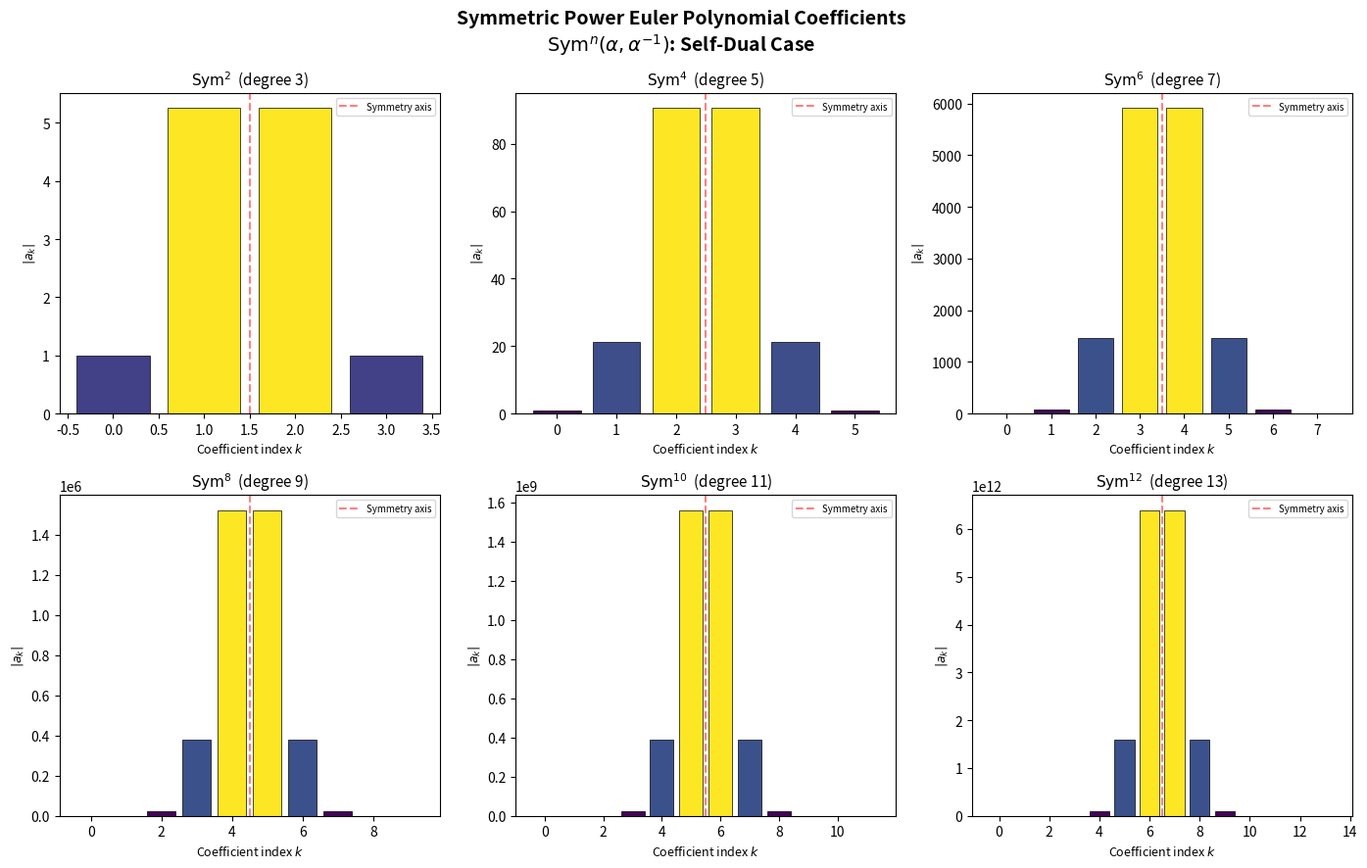
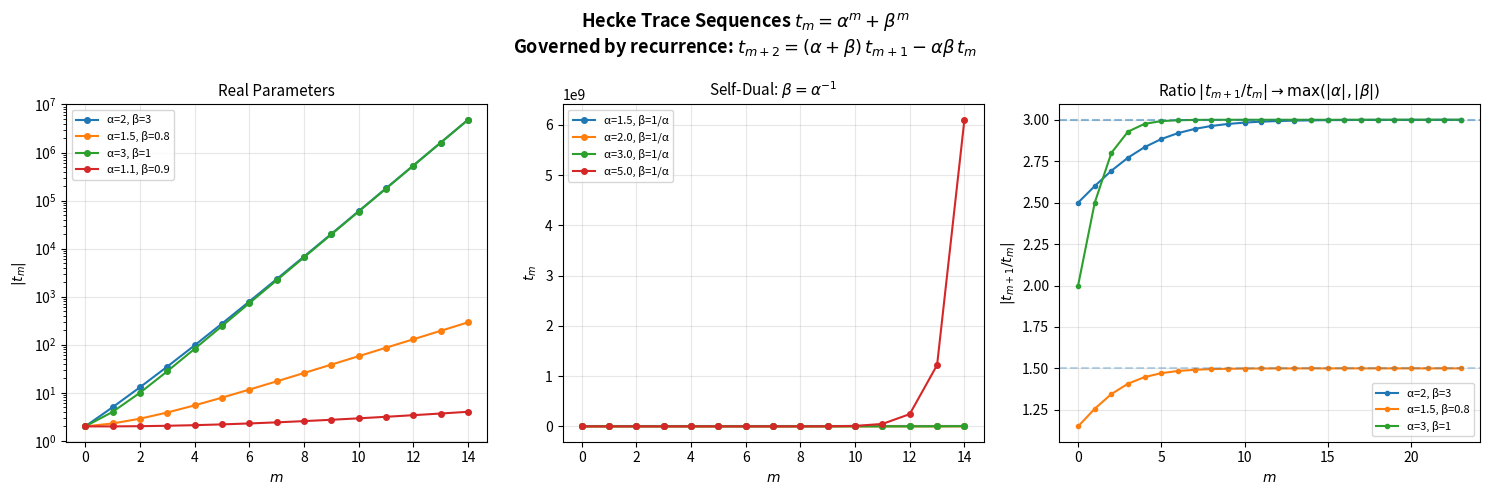
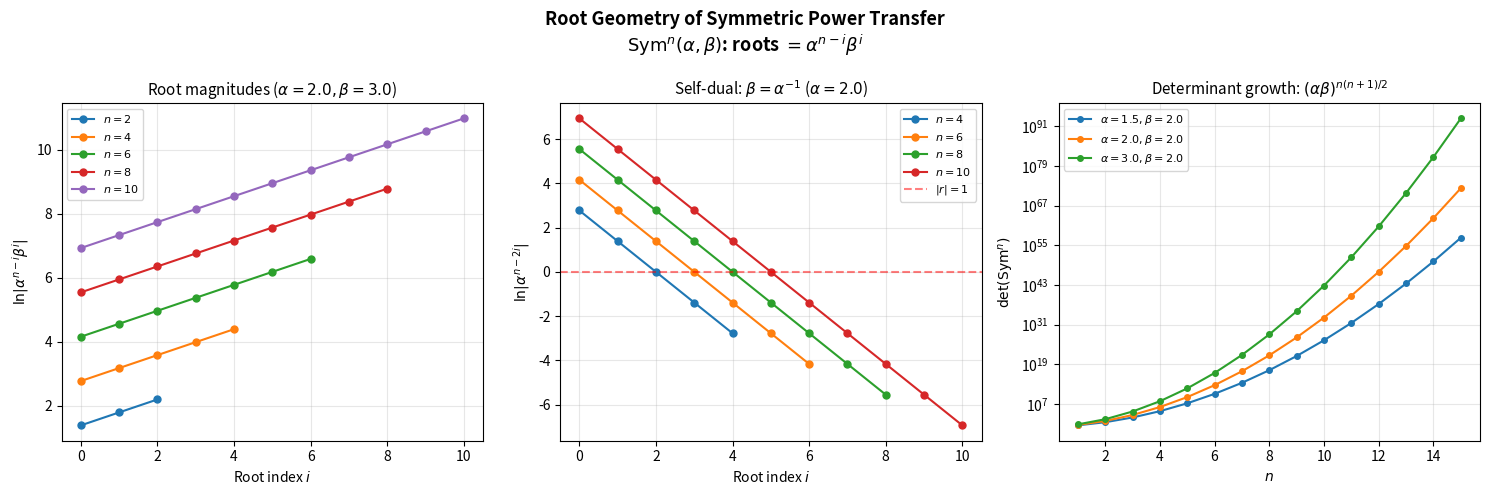

These figures' Python source, in order:
#!/usr/bin/env python3
"""
applications.py — Applications of symmetric power transfer theory.

Demonstrates real-world applications:
1. L-function coefficient computation
2. Complexity growth analysis under functorial transfer
3. Random matrix spectral statistics from self-dual parameters
"""

import numpy as np
from typing import List, Tuple


# ─── Inline core functions ───────────────────────────────────────────────────

def symm_pow_roots(n: int, alpha: complex, beta: complex) -> List[complex]:
    return [alpha**(n - i) * beta**i for i in range(n + 1)]

def euler_poly_from_roots(roots: List[complex]) -> np.ndarray:
    poly = np.array([1.0 + 0j])
    for r in roots:
        poly = np.convolve(poly, np.array([-r, 1.0]))
    return poly

def symm_pow_euler_coeffs(n: int, alpha: complex, beta: complex) -> np.ndarray:
    return euler_poly_from_roots(symm_pow_roots(n, alpha, beta))


# ─── Application 1: L-function Dirichlet coefficients ────────────────────────

def local_euler_factor_coeffs(
    n: int, alpha: float, beta: float, num_terms: int = 20
) -> np.ndarray:
    """
    Compute the first `num_terms` coefficients of the local Euler factor
    L_p(s, Sym^n π) = 1 / ∏(1 - r_i X).

    The inverse Euler polynomial is ∏(1 - r_i X). To get L_p itself,
    we compute the power series expansion 1/P(X).

    This is how automorphic L-functions are computed in practice:
    the Satake parameters determine the local factor, and the Dirichlet
    series coefficients arise from power series inversion.

    Args:
        n: Symmetric power index
        alpha, beta: Satake parameters at the prime p
        num_terms: Number of power series terms

    Returns:
        Coefficients [a_0, a_1, ..., a_{num_terms-1}] of L_p(X)
    """
    roots = symm_pow_roots(n, alpha, beta)
    # Euler factor inverse: ∏(1 - r_i X)
    inv_euler = np.array([1.0])
    for r in roots:
        inv_euler = np.convolve(inv_euler, np.array([1.0, -r]))

    # Power series inversion: if P = Σ p_k X^k, then L = 1/P has
    # L_0 = 1/p_0, L_k = -(1/p_0) Σ_{j=1}^{k} p_j L_{k-j}
    d = len(inv_euler)
    L = np.zeros(num_terms)
    L[0] = 1.0 / inv_euler[0]
    for k in range(1, num_terms):
        s = 0.0
        for j in range(1, min(k + 1, d)):
            s += inv_euler[j] * L[k - j]
        L[k] = -s / inv_euler[0]
    return L


def demo_l_function():
    """Demonstrate L-function coefficient computation."""
    print("=" * 70)
    print("  APPLICATION 1: L-FUNCTION DIRICHLET COEFFICIENTS")
    print("=" * 70)
    print()
    print("  For the Ramanujan Δ function at p=2:")
    print("  Satake parameters satisfy α·β = p^11 = 2048, α+β = τ(2) = -24")
    print()

    # For Ramanujan Δ at p=2: τ(2) = -24, αβ = 2^11 = 2048
    # α + β = -24, αβ = 2048
    # α, β are roots of t^2 + 24t + 2048 = 0
    disc = 24**2 - 4 * 2048
    alpha = (-24 + np.sqrt(disc + 0j)) / 2
    beta = (-24 - np.sqrt(disc + 0j)) / 2
    print(f"  α = {alpha:.4f}")
    print(f"  β = {beta:.4f}")
    print(f"  αβ = {(alpha * beta).real:.0f}")

    for sym_n in [1, 2, 3, 4]:
        coeffs = local_euler_factor_coeffs(sym_n, alpha, beta, 8)
        print(f"\n  Sym^{sym_n} L-factor coefficients at p=2:")
        for k, c in enumerate(coeffs):
            print(f"    a_{k} = {c.real:>14.2f}")


# ─── Application 2: Complexity Growth Under Transfer ─────────────────────────

def complexity_growth_analysis(max_n: int = 20):
    """
    Analyze the growth of algebraic complexity under symmetric power transfer.

    The Euler polynomial of Sym^n has degree n+1. By the depth-degree tradeoff
    (depth ≥ log₂(degree)), any algebraic circuit computing this polynomial
    needs depth ≥ log₂(n+1).

    This is "functoriality as complexity amplification."
    """
    print("\n" + "=" * 70)
    print("  APPLICATION 2: COMPLEXITY GROWTH UNDER FUNCTORIAL TRANSFER")
    print("=" * 70)
    print()
    print("  The Euler polynomial of Sym^n has degree n+1.")
    print("  Circuit depth lower bound: depth ≥ ⌈log₂(n+1)⌉")
    print()
    print(f"  {'n':>4} | {'Degree':>6} | {'Depth LB':>8} | {'#Roots':>6} | {'Complexity':>10}")
    print("  " + "-" * 45)

    for n in range(1, max_n + 1):
        degree = n + 1
        depth_lb = int(np.ceil(np.log2(degree))) if degree > 1 else 0
        num_roots = n + 1
        # Total multiplicative complexity: need n multiplications to build product
        mul_complexity = n
        print(f"  {n:>4} | {degree:>6} | {depth_lb:>8} | {num_roots:>6} | {mul_complexity:>10}")


# ─── Application 3: Spectral Statistics of Self-Dual Transfer ────────────────

def spectral_statistics(alpha_vals: List[float], n_vals: List[int]):
    """
    Analyze the spectral statistics (root distribution on the unit circle)
    for self-dual transfers β = α⁻¹.

    For unitary parameters (|α| = 1), the roots lie on the unit circle
    and their spacing statistics connect to random matrix theory.
    """
    print("\n" + "=" * 70)
    print("  APPLICATION 3: SPECTRAL STATISTICS OF SELF-DUAL TRANSFER")
    print("=" * 70)
    print()

    for alpha_val in alpha_vals:
        beta_val = 1.0 / alpha_val
        print(f"  α = {alpha_val}, β = {beta_val:.4f}")

        for n in n_vals:
            roots = symm_pow_roots(n, alpha_val, beta_val)
            root_mags = [abs(r) for r in roots]
            log_roots = [np.log(abs(r)) for r in roots if abs(r) > 0]

            # Check palindromic structure of magnitudes
            mags_sorted = sorted(root_mags)
            is_symmetric = all(
                abs(mags_sorted[i] * mags_sorted[-(i+1)] - 1.0) < 1e-10
                for i in range(len(mags_sorted) // 2)
            )

            coeffs = symm_pow_euler_coeffs(n, alpha_val, beta_val)
            abs_coeffs = np.abs(coeffs)

            print(f"    Sym^{n}: roots ∈ [{min(root_mags):.4f}, {max(root_mags):.4f}]"
                  f"  mag-symmetric: {'✓' if is_symmetric else '✗'}"
                  f"  coeff range: [{min(abs_coeffs):.2f}, {max(abs_coeffs):.2f}]")
        print()


# ─── Application 4: Representation Growth ────────────────────────────────────

def representation_growth(max_n: int = 15):
    """
    Track how the transferred local data grows with n.

    For a fixed prime p with Satake parameters (α, β), the local datum
    of Sym^n has n+1 roots. The total "representation complexity" grows
    as the sum of absolute values of all roots.
    """
    print("\n" + "=" * 70)
    print("  APPLICATION 4: REPRESENTATION GROWTH")
    print("=" * 70)
    print()

    alpha, beta = 1.5, 0.8
    print(f"  Satake parameters: α = {alpha}, β = {beta}")
    print()
    print(f"  {'n':>4} | {'#Roots':>6} | {'∑|roots|':>10} | {'∏|roots|':>12} | {'Max root':>10}")
    print("  " + "-" * 55)

    for n in range(1, max_n + 1):
        roots = symm_pow_roots(n, alpha, beta)
        abs_roots = [abs(r) for r in roots]
        print(f"  {n:>4} | {len(roots):>6} | {sum(abs_roots):>10.4f} | "
              f"{np.prod(abs_roots):>12.4f} | {max(abs_roots):>10.4f}")


# ─── Main ────────────────────────────────────────────────────────────────────

if __name__ == "__main__":
    demo_l_function()
    complexity_growth_analysis()
    spectral_statistics([2.0, 3.0, 1.5], [2, 4, 6, 8])
    representation_growth()

    print("\n" + "=" * 70)
    print("  ALL APPLICATIONS COMPLETE")
    print("=" * 70)


#!/usr/bin/env python3
"""
demo.py — Interactive demonstration of Langlands functoriality:
Local Euler factors, symmetric power transfer, Hecke recurrences,
and the unimodality conjecture for self-dual coefficients.

Usage: python demo.py
"""

import numpy as np
from numpy.polynomial import polynomial as P
from itertools import product as iprod


# ─── Core Functions ──────────────────────────────────────────────────────────

def symm_pow_roots(n, alpha, beta):
    """Roots of Sym^n(alpha, beta): alpha^(n-i) * beta^i for i=0..n."""
    return [alpha**(n - i) * beta**i for i in range(n + 1)]


def euler_poly_coeffs(roots):
    """
    Compute the polynomial ∏(X - r_i) as a coefficient list [a_0, a_1, ..., a_d].
    Uses iterative multiplication by linear factors.
    """
    poly = np.array([1.0])
    for r in roots:
        # Multiply by (X - r): shift up by 1 and subtract r * current
        poly = np.convolve(poly, np.array([-r, 1.0]))
    return poly


def hecke_trace(alpha, beta, m):
    """Hecke trace t_m = alpha^m + beta^m."""
    return alpha**m + beta**m


def hecke_trace_recurrence(alpha, beta, m):
    """Compute t_m via the recurrence t_{m+2} = (a+b)*t_{m+1} - ab*t_m."""
    if m == 0:
        return 2
    if m == 1:
        return alpha + beta
    s = alpha + beta
    p = alpha * beta
    t_prev, t_curr = 2, s
    for _ in range(m - 1):
        t_prev, t_curr = t_curr, s * t_curr - p * t_prev
    return t_curr


def root_product(n, alpha, beta):
    """∏_{i=0}^{n} alpha^(n-i) * beta^i = (alpha*beta)^{n(n+1)/2}."""
    prod = 1.0
    for i in range(n + 1):
        prod *= alpha**(n - i) * beta**i
    return prod


def is_unimodal(seq):
    """Check if a sequence is unimodal (increases then decreases)."""
    if len(seq) <= 2:
        return True
    increasing = True
    for i in range(1, len(seq)):
        if increasing:
            if seq[i] < seq[i-1]:
                increasing = False
        else:
            if seq[i] > seq[i-1]:
                return False
    return True


def is_log_concave(seq):
    """Check if a positive sequence is log-concave: a_i^2 >= a_{i-1}*a_{i+1}."""
    for i in range(1, len(seq) - 1):
        if seq[i] <= 0:
            return False
        if seq[i]**2 < seq[i-1] * seq[i+1] - 1e-10:
            return False
    return True


# ─── Interactive Demo ────────────────────────────────────────────────────────

def demo_euler_factors():
    """Demonstrate local Euler factor computation for Sym^n."""
    print("=" * 70)
    print("  SYMMETRIC POWER LOCAL EULER FACTORS")
    print("=" * 70)

    alpha, beta = 2.0, 3.0
    print(f"\nSatake parameters: α = {alpha}, β = {beta}")

    for n in range(1, 6):
        roots = symm_pow_roots(n, alpha, beta)
        coeffs = euler_poly_coeffs(roots)
        print(f"\n  Sym^{n}:")
        print(f"    Roots: {[f'{r:.1f}' for r in roots]}")
        print(f"    Euler poly coefficients: {[f'{c:.1f}' for c in coeffs]}")
        print(f"    Degree: {len(coeffs) - 1}")


def demo_determinant():
    """Verify determinant / central character compatibility."""
    print("\n" + "=" * 70)
    print("  DETERMINANT COMPATIBILITY: ∏ roots = (αβ)^{n(n+1)/2}")
    print("=" * 70)

    alpha, beta = 2.0, 3.0
    print(f"\nSatake parameters: α = {alpha}, β = {beta}")

    for n in range(1, 8):
        prod = root_product(n, alpha, beta)
        expected = (alpha * beta) ** (n * (n + 1) // 2)
        match = abs(prod - expected) < 1e-6
        status = "✓" if match else "✗"
        print(f"  n={n}: ∏ roots = {prod:.4e}, (αβ)^{{n(n+1)/2}} = {expected:.4e}  [{status}]")


def demo_hecke_recurrence():
    """Test the Hecke trace recurrence t_{m+2} = (α+β)t_{m+1} - αβ·t_m."""
    print("\n" + "=" * 70)
    print("  HECKE TRACE RECURRENCE")
    print("=" * 70)

    alpha, beta = 2.0, 3.0
    s = alpha + beta
    p = alpha * beta
    print(f"\nSatake parameters: α = {alpha}, β = {beta}")
    print(f"  α + β = {s},  αβ = {p}")
    print(f"\n  {'m':>3} | {'t_m (direct)':>14} | {'t_m (recurrence)':>16} | {'Match':>5}")
    print("  " + "-" * 50)

    for m in range(10):
        direct = hecke_trace(alpha, beta, m)
        recur = hecke_trace_recurrence(alpha, beta, m)
        match = abs(direct - recur) < 1e-8
        status = "✓" if match else "✗"
        print(f"  {m:>3} | {direct:>14.2f} | {recur:>16.2f} | {status:>5}")


def demo_self_duality():
    """Demonstrate root inversion symmetry when β = α⁻¹."""
    print("\n" + "=" * 70)
    print("  SELF-DUALITY: β = α⁻¹ ⟹ ROOTS CLOSED UNDER INVERSION")
    print("=" * 70)

    alpha = 2.0
    beta = 1.0 / alpha
    print(f"\nSatake parameters: α = {alpha}, β = α⁻¹ = {beta}")

    for n in range(1, 7):
        roots = symm_pow_roots(n, alpha, beta)
        inverses = [1.0 / r for r in roots]
        # Check each inverse appears in the root list
        all_closed = True
        for inv in inverses:
            if not any(abs(inv - r) < 1e-10 for r in roots):
                all_closed = False
                break
        status = "✓ CLOSED" if all_closed else "✗ NOT CLOSED"
        print(f"  n={n}: roots = {[f'{r:.4f}' for r in roots]}")
        print(f"         1/roots = {[f'{r:.4f}' for r in inverses]}  [{status}]")


def demo_unimodality_conjecture():
    """Test the unimodality/log-concavity conjecture for self-dual coefficients."""
    print("\n" + "=" * 70)
    print("  CONJECTURE: UNIMODALITY OF |coefficients| FOR β = α⁻¹")
    print("=" * 70)

    test_alphas = [1.1, 1.5, 2.0, 3.0, 5.0, 10.0]
    max_n = 20
    print(f"\nTesting for α ∈ {test_alphas}, n = 1..{max_n}")
    print()

    failures = 0
    for alpha in test_alphas:
        beta = 1.0 / alpha
        all_uni = True
        all_lc = True
        for n in range(1, max_n + 1):
            roots = symm_pow_roots(n, alpha, beta)
            coeffs = euler_poly_coeffs(roots)
            abs_coeffs = [abs(c) for c in coeffs]
            if not is_unimodal(abs_coeffs):
                all_uni = False
                failures += 1
            if not is_log_concave(abs_coeffs):
                all_lc = False
        uni_status = "✓" if all_uni else "✗"
        lc_status = "✓" if all_lc else "✗"
        print(f"  α = {alpha:>5.1f}: Unimodal [{uni_status}]  Log-concave [{lc_status}]")

    if failures == 0:
        print(f"\n  All {len(test_alphas) * max_n} tests PASSED — conjecture holds on this grid.")
    else:
        print(f"\n  {failures} failures detected — conjecture may be FALSE.")


def demo_coefficient_profiles():
    """Show coefficient profiles for self-dual cases."""
    print("\n" + "=" * 70)
    print("  COEFFICIENT PROFILES FOR SELF-DUAL CASES (β = 1/α)")
    print("=" * 70)

    alpha = 2.0
    beta = 1.0 / alpha
    print(f"\nSatake parameters: α = {alpha}, β = {beta}")

    for n in [2, 4, 6, 8]:
        roots = symm_pow_roots(n, alpha, beta)
        coeffs = euler_poly_coeffs(roots)
        abs_coeffs = [abs(c) for c in coeffs]
        print(f"\n  Sym^{n} coefficient magnitudes:")
        for k, c in enumerate(abs_coeffs):
            bar = "█" * int(c / max(abs_coeffs) * 40) if max(abs_coeffs) > 0 else ""
            print(f"    coeff[{k:>2}] = {c:>12.4f}  {bar}")


# ─── Main ────────────────────────────────────────────────────────────────────

if __name__ == "__main__":
    print()
    print("╔══════════════════════════════════════════════════════════════════════╗")
    print("║   LANGLANDS FUNCTORIALITY: LOCAL EULER DATA & SYMMETRIC POWER      ║")
    print("║   TRANSFER — INTERACTIVE DEMONSTRATION                             ║")
    print("╚══════════════════════════════════════════════════════════════════════╝")

    demo_euler_factors()
    demo_determinant()
    demo_hecke_recurrence()
    demo_self_duality()
    demo_unimodality_conjecture()
    demo_coefficient_profiles()

    print("\n" + "=" * 70)
    print("  DEMO COMPLETE")
    print("=" * 70)


#!/usr/bin/env python3
"""
Visualization: Coefficient profiles of symmetric power Euler polynomials.

Shows how the coefficient magnitudes of Sym^n Euler polynomials form
unimodal profiles for self-dual parameters (β = α⁻¹), illustrating
the palindromic symmetry proven in the Lean formalization.
"""

import numpy as np
import matplotlib.pyplot as plt


def symm_pow_roots(n, alpha, beta):
    return [alpha**(n - i) * beta**i for i in range(n + 1)]

def euler_poly_from_roots(roots):
    poly = np.array([1.0 + 0j])
    for r in roots:
        poly = np.convolve(poly, np.array([-r, 1.0]))
    return poly

def symm_pow_euler_coeffs(n, alpha, beta):
    return euler_poly_from_roots(symm_pow_roots(n, alpha, beta))


fig, axes = plt.subplots(2, 3, figsize=(14, 9))
fig.suptitle("Symmetric Power Euler Polynomial Coefficients\n"
             r"$\mathrm{Sym}^n(\alpha, \alpha^{-1})$: Self-Dual Case",
             fontsize=14, fontweight='bold')

alpha = 2.0
ns = [2, 4, 6, 8, 10, 12]

for ax, n in zip(axes.flat, ns):
    coeffs = symm_pow_euler_coeffs(n, alpha, 1.0/alpha)
    abs_coeffs = np.abs(coeffs.real)
    indices = np.arange(len(abs_coeffs))

    colors = plt.cm.viridis(abs_coeffs / max(abs_coeffs) if max(abs_coeffs) > 0 else abs_coeffs)
    ax.bar(indices, abs_coeffs, color=colors, edgecolor='black', linewidth=0.5)
    ax.set_title(f"$\\mathrm{{Sym}}^{{{n}}}$  (degree {n+1})", fontsize=11)
    ax.set_xlabel("Coefficient index $k$", fontsize=9)
    ax.set_ylabel("$|a_k|$", fontsize=9)

    # Mark the palindromic symmetry axis
    mid = len(abs_coeffs) / 2 - 0.5
    ax.axvline(mid, color='red', linestyle='--', alpha=0.5, label='Symmetry axis')
    ax.legend(fontsize=7, loc='upper right')

plt.tight_layout()
plt.savefig("coefficient_profiles.png", dpi=150, bbox_inches='tight')
print("Saved coefficient_profiles.png")


#!/usr/bin/env python3
"""
Visualization: Hecke trace sequences and their recurrence structure.

Plots the Hecke trace t_m = α^m + β^m for various Satake parameters,
illustrating the second-order linear recurrence proven in the Lean formalization.
"""

import numpy as np
import matplotlib.pyplot as plt


def hecke_trace_sequence(alpha, beta, length):
    if length <= 0:
        return []
    s = alpha + beta
    p = alpha * beta
    result = [2.0]
    if length == 1:
        return result
    result.append(s)
    for m in range(2, length):
        result.append(s * result[-1] - p * result[-2])
    return result


fig, axes = plt.subplots(1, 3, figsize=(15, 5))
fig.suptitle("Hecke Trace Sequences $t_m = \\alpha^m + \\beta^m$\n"
             "Governed by recurrence: $t_{m+2} = (\\alpha+\\beta)\\,t_{m+1} - \\alpha\\beta\\,t_m$",
             fontsize=13, fontweight='bold')

length = 15

# Panel 1: Real parameters
ax = axes[0]
params = [(2, 3), (1.5, 0.8), (3, 1), (1.1, 0.9)]
for alpha, beta in params:
    traces = hecke_trace_sequence(alpha, beta, length)
    ax.semilogy(range(length), [abs(t) for t in traces], 'o-',
                label=f"α={alpha}, β={beta}", markersize=4)
ax.set_title("Real Parameters", fontsize=11)
ax.set_xlabel("$m$")
ax.set_ylabel("$|t_m|$")
ax.legend(fontsize=8)
ax.grid(True, alpha=0.3)

# Panel 2: Self-dual (β = 1/α)
ax = axes[1]
for alpha in [1.5, 2.0, 3.0, 5.0]:
    beta = 1.0/alpha
    traces = hecke_trace_sequence(alpha, beta, length)
    ax.plot(range(length), traces, 'o-',
            label=f"α={alpha}, β=1/α", markersize=4)
ax.set_title("Self-Dual: $\\beta = \\alpha^{-1}$", fontsize=11)
ax.set_xlabel("$m$")
ax.set_ylabel("$t_m$")
ax.legend(fontsize=8)
ax.grid(True, alpha=0.3)

# Panel 3: Ratio t_{m+1}/t_m → max(|α|, |β|)
ax = axes[2]
for alpha, beta in [(2, 3), (1.5, 0.8), (3, 1)]:
    traces = hecke_trace_sequence(alpha, beta, 25)
    ratios = [abs(traces[m+1] / traces[m]) if abs(traces[m]) > 1e-10 else 0
              for m in range(len(traces)-1)]
    ax.plot(range(len(ratios)), ratios, 'o-',
            label=f"α={alpha}, β={beta}", markersize=3)
    ax.axhline(max(abs(alpha), abs(beta)), linestyle='--', alpha=0.3)
ax.set_title("Ratio $|t_{m+1}/t_m| \\to \\max(|\\alpha|, |\\beta|)$", fontsize=11)
ax.set_xlabel("$m$")
ax.set_ylabel("$|t_{m+1}/t_m|$")
ax.legend(fontsize=8)
ax.grid(True, alpha=0.3)

plt.tight_layout()
plt.savefig("hecke_traces.png", dpi=150, bbox_inches='tight')
print("Saved hecke_traces.png")


#!/usr/bin/env python3
"""
Visualization: Root geometry of symmetric power Euler polynomials.

Shows the multiplicative structure of roots α^{n-i}β^i on a log scale,
and the inversion symmetry for self-dual parameters.
"""

import numpy as np
import matplotlib.pyplot as plt


def symm_pow_roots(n, alpha, beta):
    return [alpha**(n - i) * beta**i for i in range(n + 1)]


fig, axes = plt.subplots(1, 3, figsize=(15, 5))
fig.suptitle("Root Geometry of Symmetric Power Transfer\n"
             "$\\mathrm{Sym}^n(\\alpha, \\beta)$: roots $= \\alpha^{n-i}\\beta^i$",
             fontsize=13, fontweight='bold')

# Panel 1: Root magnitudes on log scale
ax = axes[0]
alpha, beta = 2.0, 3.0
for n in [2, 4, 6, 8, 10]:
    roots = symm_pow_roots(n, alpha, beta)
    log_roots = [np.log(abs(r)) for r in roots]
    ax.plot(range(n+1), log_roots, 'o-', label=f"$n={n}$", markersize=5)
ax.set_title(f"Root magnitudes ($\\alpha={alpha}, \\beta={beta}$)", fontsize=11)
ax.set_xlabel("Root index $i$")
ax.set_ylabel("$\\ln|\\alpha^{n-i}\\beta^i|$")
ax.legend(fontsize=8)
ax.grid(True, alpha=0.3)

# Panel 2: Self-dual root symmetry
ax = axes[1]
alpha = 2.0
n_vals = [4, 6, 8, 10]
for n in n_vals:
    roots = symm_pow_roots(n, alpha, 1.0/alpha)
    log_roots = [np.log(abs(r)) for r in roots]
    ax.plot(range(n+1), log_roots, 'o-', label=f"$n={n}$", markersize=5)
ax.axhline(0, color='red', linestyle='--', alpha=0.5, label='$|r|=1$')
ax.set_title(f"Self-dual: $\\beta=\\alpha^{{-1}}$ ($\\alpha={alpha}$)", fontsize=11)
ax.set_xlabel("Root index $i$")
ax.set_ylabel("$\\ln|\\alpha^{n-2i}|$")
ax.legend(fontsize=8)
ax.grid(True, alpha=0.3)

# Panel 3: Determinant product growth
ax = axes[2]
alpha_vals = [1.5, 2.0, 3.0]
n_range = range(1, 16)
for alpha in alpha_vals:
    beta = 2.0
    products = [(alpha * beta) ** (n * (n + 1) // 2) for n in n_range]
    ax.semilogy(list(n_range), products, 'o-',
                label=f"$\\alpha={alpha}, \\beta={beta}$", markersize=4)
ax.set_title("Determinant growth: $(\\alpha\\beta)^{n(n+1)/2}$", fontsize=11)
ax.set_xlabel("$n$")
ax.set_ylabel("$\\det(\\mathrm{Sym}^n)$")
ax.legend(fontsize=8)
ax.grid(True, alpha=0.3)

plt.tight_layout()
plt.savefig("root_geometry.png", dpi=150, bbox_inches='tight')
print("Saved root_geometry.png")
